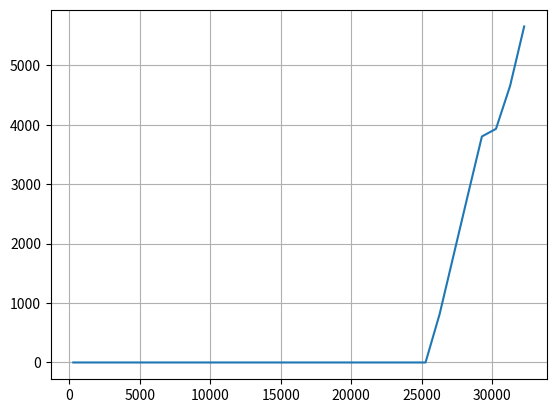

Python code for this plot:
import matplotlib.pyplot as plt

shift = [x for x in range(280, 33280, 1000)]
detected = [280,
1280,
2280,
3280,
4280,
5280,
6280,
7280,
8280,
9280,
10280,
11280,
12280,
13280,
14280,
15280,
16280,
17280,
18280,
19280,
20280,
21280,
22280,
23280,
24280,
25280,
25465,
25465,
25465,
25476,
26348,
26625,
26625]

print(shift)
print(detected)

incorrect = [m - n for m, n in zip(shift,detected)]
print(incorrect)


plt.plot(shift, incorrect)
plt.grid()
plt.show()